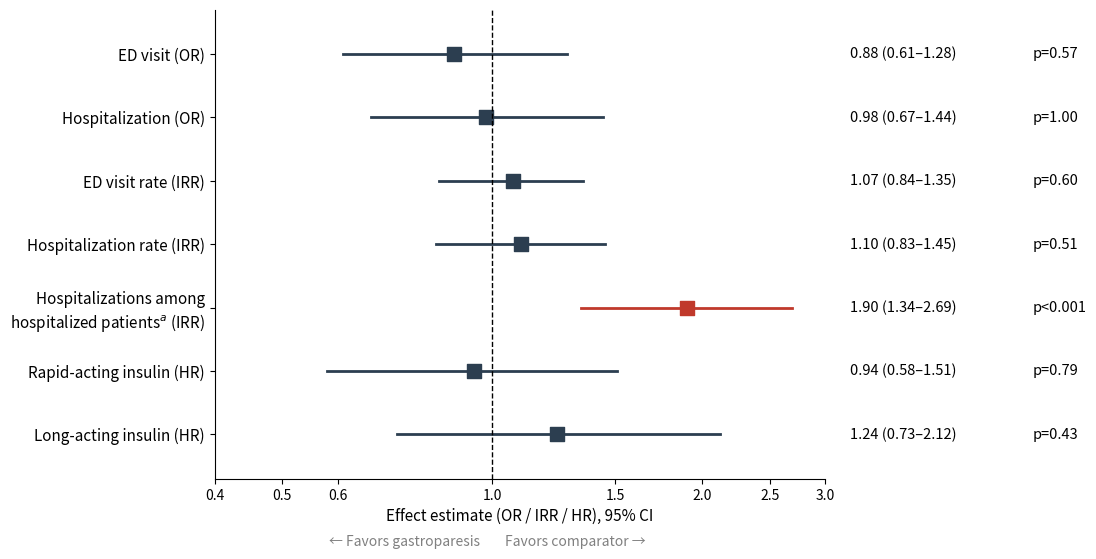

Write Python code to recreate this figure.
import os
import matplotlib.pyplot as plt
import numpy as np

OUTPUT_DIR = "./figures"
os.makedirs(OUTPUT_DIR, exist_ok=True)

rows = [
    ("ED visit (OR)",                 0.88, 0.61, 1.28, "0.88 (0.61\u20131.28)", "p=0.57", False),
    ("Hospitalization (OR)",          0.98, 0.67, 1.44, "0.98 (0.67\u20131.44)", "p=1.00", False),
    ("ED visit rate (IRR)",           1.07, 0.84, 1.35, "1.07 (0.84\u20131.35)", "p=0.60", False),
    ("Hospitalization rate (IRR)",    1.10, 0.83, 1.45, "1.10 (0.83\u20131.45)", "p=0.51", False),
    ("Hospitalizations among\nhospitalized patients$^a$ (IRR)", 1.90, 1.34, 2.69, "1.90 (1.34\u20132.69)", "p<0.001", True),
    ("Rapid-acting insulin (HR)",     0.94, 0.58, 1.51, "0.94 (0.58\u20131.51)", "p=0.79", False),
    ("Long-acting insulin (HR)",      1.24, 0.73, 2.12, "1.24 (0.73\u20132.12)", "p=0.43", False),
]

fig, ax = plt.subplots(figsize=(11, 7))
y_positions = list(range(len(rows), 0, -1))

for (label, est, lo, hi, txt, p, highlight), y in zip(rows, y_positions):
    color = '#c0392b' if highlight else '#2c3e50'
    ax.plot([lo, hi], [y, y], color=color, lw=2, zorder=1)
    ax.scatter([est], [y], color=color, marker='s', s=110, zorder=2)

XMIN, XMAX = 0.4, 3.0
ax.axvline(1.0, color='black', linestyle='--', lw=1)
ax.set_xscale('log')
ax.set_xlim(XMIN, XMAX)
ax.set_xticks([0.4, 0.5, 0.6, 1.0, 1.5, 2.0, 2.5, 3.0])
ax.set_xticklabels(['0.4', '0.5', '0.6', '1.0', '1.5', '2.0', '2.5', '3.0'])
ax.minorticks_off()
ax.set_yticks(y_positions)
ax.set_yticklabels([r[0] for r in rows], fontsize=11)
ax.set_xlabel("Effect estimate (OR / IRR / HR), 95% CI", fontsize=11)
ax.set_ylim(0.3, len(rows) + 0.7)

for spine in ['top', 'right']:
    ax.spines[spine].set_visible(False)

# Reserve space on the right for the value/p-value text columns
plt.subplots_adjust(right=0.68, bottom=0.18, top=0.85)

for (label, est, lo, hi, txt, p, highlight), y in zip(rows, y_positions):
    y_frac = (y - ax.get_ylim()[0]) / (ax.get_ylim()[1] - ax.get_ylim()[0])
    ax.text(1.04, y_frac, txt, transform=ax.transAxes, va='center', ha='left', fontsize=10.5)
    ax.text(1.34, y_frac, p, transform=ax.transAxes, va='center', ha='left', fontsize=10.5)

# Direction labels, anchored on either side of the null line (x = 1 on the log axis)
x_null = np.log(1.0 / XMIN) / np.log(XMAX / XMIN)
ax.text(x_null - 0.02, -0.12, "\u2190 Favors gastroparesis", transform=ax.transAxes,
        fontsize=10, color='gray', ha='right', va='top')
ax.text(x_null + 0.02, -0.12, "Favors comparator \u2192", transform=ax.transAxes,
        fontsize=10, color='gray', ha='left', va='top')

# Vector PDF (preferred) + 300-dpi TIFF backup; PNG kept for pasting into Word
base = os.path.join(OUTPUT_DIR, "Figure_3")
plt.savefig(base + ".pdf", bbox_inches='tight')
plt.savefig(base + ".tiff", dpi=300, bbox_inches='tight', pil_kwargs={"compression": "tiff_lzw"})
plt.savefig(base + ".png", dpi=300, bbox_inches='tight')
print(f"saved: {base}.pdf / .tiff / .png")
